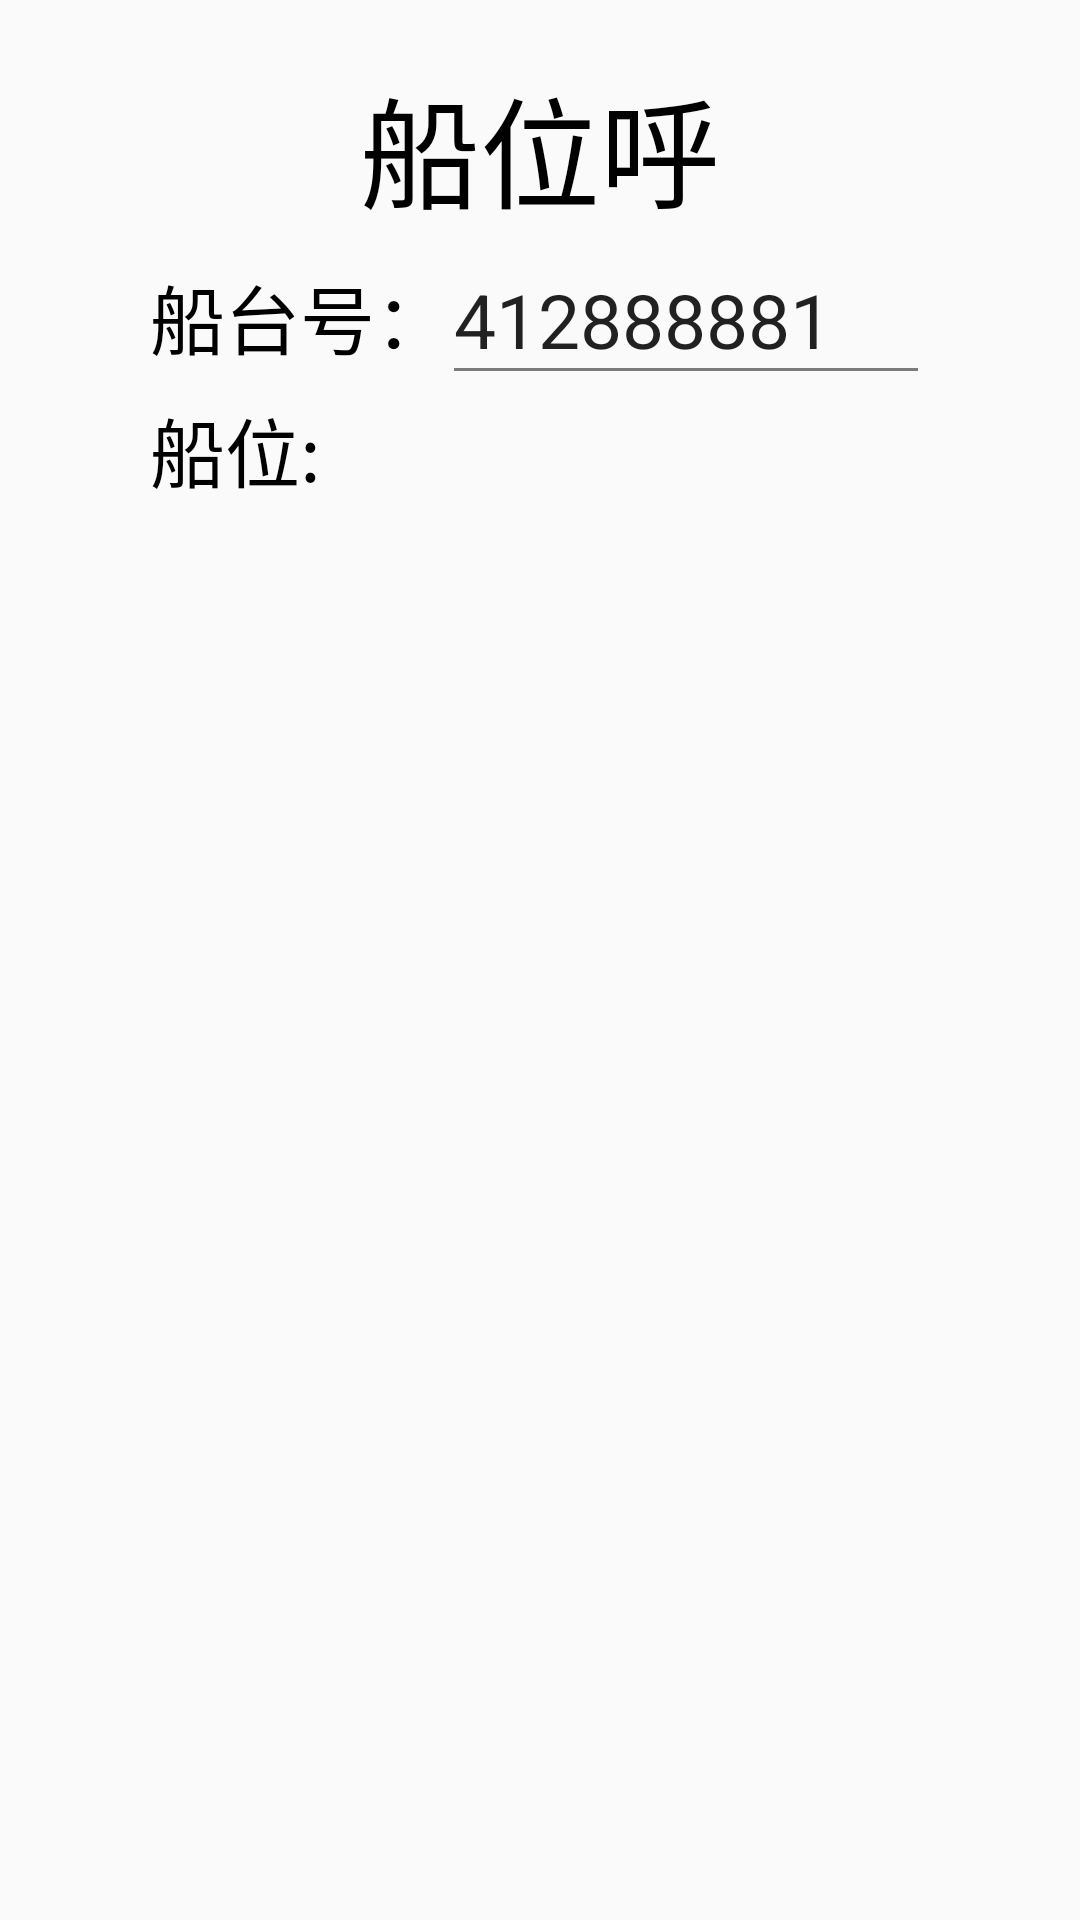

Produce the Android XML layout that renders to this screen, including the resource entries it uses.
<!-- AndroidManifest.xml: application theme AppTheme -->
<!-- res/layout/dialog_chuanwei_send.xml -->
<?xml version="1.0" encoding="utf-8"?>
<LinearLayout xmlns:android="http://schemas.android.com/apk/res/android"
    android:layout_width="match_parent"
    android:layout_height="match_parent"
    android:orientation="vertical">
    <TextView
        android:layout_marginTop="20dp"
        android:layout_width="wrap_content"
        android:layout_height="wrap_content"
        android:gravity="center"
        android:text="船位呼"
        android:layout_gravity="center"
        android:textSize="40dp"
        android:textColor="@color/black"
        />
    <LinearLayout
        android:layout_width="match_parent"
        android:layout_height="wrap_content"
        android:orientation="horizontal"
        android:layout_marginLeft="50dp"
        android:layout_marginRight="50dp"
        >
        <TextView
            android:layout_width="0dp"
            android:layout_height="wrap_content"
            android:text="船台号："
            android:textSize="25dp"
            android:textColor="@color/black"
            android:inputType="number"
            android:theme="@style/MyEditTextStyle"
            android:layout_weight="3"
            ></TextView>

        <EditText
            android:id="@+id/chuanweihu_zhongduanhao"
            android:layout_width="0dp"
            android:layout_height="wrap_content"
            android:layout_weight="5"
            android:hint="输入电台号"
            android:theme="@style/MyEditTextStyle"
            android:textSize="25dp"
            android:maxLength="9"
            android:text="412888881" />
    </LinearLayout>



    <LinearLayout
        android:layout_width="match_parent"
        android:layout_height="wrap_content"
        android:layout_marginLeft="50dp"
        android:layout_marginRight="50dp"
        android:orientation="horizontal">
        <TextView
            android:id="@+id/chuanweihu_chuanwei"
            android:layout_width="0dp"
            android:layout_height="wrap_content"
            android:layout_weight="3"
            android:textSize="25dp"
            android:textColor="@color/black"
            android:text="船位:"/>
        <TextView
            android:id="@+id/chuanwei_jindu"
            android:layout_width="0dp"
            android:layout_height="wrap_content"
            android:layout_weight="5"
            android:textColor="@color/black"
            android:textSize="25dp"
            android:text=""/>
    </LinearLayout>
    <LinearLayout
        android:layout_width="match_parent"
        android:layout_height="wrap_content"
        android:layout_marginLeft="50dp"
        android:layout_marginRight="50dp"
        android:orientation="horizontal">
        <TextView
            android:layout_width="0dp"
            android:layout_height="wrap_content"
            android:layout_weight="3"
            android:textSize="20dp"
            android:textColor="@color/black"
            android:visibility="invisible"
            android:text="船位:"/>
    <TextView
        android:id="@+id/chuanwei_weidu"
        android:layout_width="0dp"
        android:layout_height="wrap_content"
        android:layout_weight="5"
        android:textColor="@color/black"
        android:textSize="25dp"
        android:layout_below="@id/jindu"
        android:text=""/>
    </LinearLayout>
    <TextView
        android:id="@+id/chuanweihujiao"
        android:layout_width="match_parent"
        android:layout_height="wrap_content"
        android:layout_marginTop="20dp"
        android:layout_below="@id/chuanwei_weidu"
        android:gravity="center"
        android:textSize="30dp"
        android:text=""/>

</LinearLayout>
<!-- resources referenced by this layout -->
<resources>
  <color name="black">#000000</color>
  <style name="MyEditTextStyle">
          
          <item name="android:textColorHint">@color/warm_gray</item>
          <item name="colorControlNormal">@color/warm_gray</item>
          <item name="colorControlActivated">@color/warm_red</item>
      </style>
  <style name="AppTheme" parent="Theme.AppCompat.Light.NoActionBar">
          
          <item name="colorPrimary">@color/colorBlack</item>
          <item name="colorPrimaryDark">@color/colorBlack</item>
          <item name="colorAccent">@color/colorAccent</item>
      </style>
  <color name="warm_gray">#7C7B7B</color>
  <color name="warm_red">#E5514E</color>
  <color name="colorBlack">#000000</color>
  <color name="colorAccent">#FF4081</color>
</resources>
